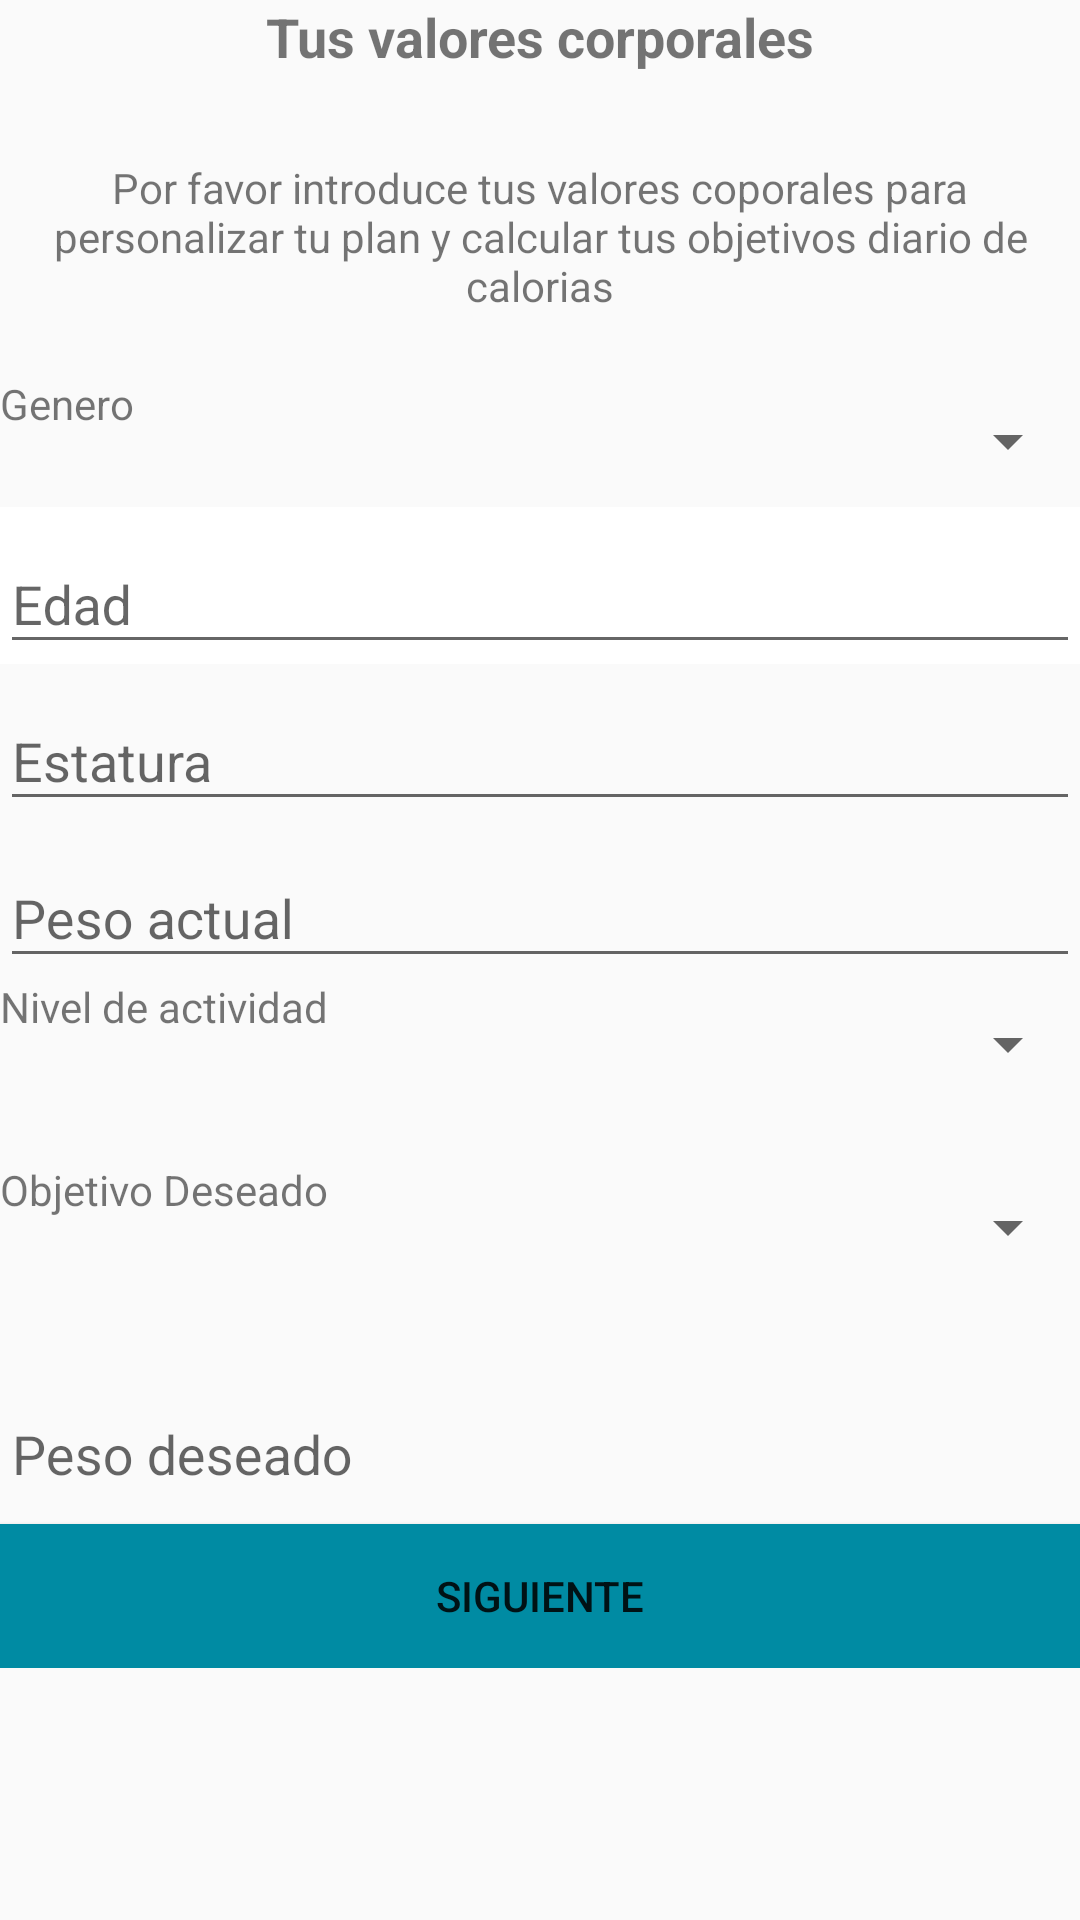

Android layout source for this screen:
<!-- AndroidManifest.xml: application theme AppTheme -->
<!-- res/layout/fragment_datospersonales.xml -->
<?xml version="1.0" encoding="utf-8"?>
<android.support.constraint.ConstraintLayout xmlns:android="http://schemas.android.com/apk/res/android"
    xmlns:app="http://schemas.android.com/apk/res-auto"
    xmlns:tools="http://schemas.android.com/tools"
    android:layout_width="match_parent"
    android:layout_height="match_parent">

    <ScrollView
        android:layout_width="match_parent"
        android:layout_height="match_parent">

        <LinearLayout
            android:layout_width="match_parent"
            android:layout_height="wrap_content"
            android:orientation="vertical">

            <TextView
                android:id="@+id/textView5"
                android:layout_width="match_parent"
                android:layout_height="53dp"
                android:text="@string/titulo"
                android:textAlignment="center"
                android:textSize="18sp"
                android:textStyle="bold" />

            <TextView
                android:layout_width="match_parent"
                android:layout_height="72dp"
                android:text="@string/informacion"
                android:textAlignment="center" />

            <LinearLayout
                android:layout_width="match_parent"
                android:layout_height="match_parent"
                android:orientation="horizontal">

                <TextView
                    android:id="@+id/textView6"
                    android:layout_width="136dp"
                    android:layout_height="44dp"
                    android:layout_weight="1"
                    android:text="Genero" />

                <Spinner
                    android:id="@+id/spnGenero"
                    android:layout_width="match_parent"
                    android:layout_height="44dp"
                    android:layout_weight="1" />
            </LinearLayout>

            <android.support.design.widget.TextInputLayout
                android:id="@+id/textEdad"
                android:layout_width="match_parent"
                android:layout_height="match_parent"
                android:background="#FFFFFF"
                android:ems="10">

                <android.support.design.widget.TextInputEditText

                    android:layout_width="match_parent"
                    android:layout_height="wrap_content"
                    android:hint="@string/edad"
                    android:inputType="number"
                    android:singleLine="true" />

            </android.support.design.widget.TextInputLayout>

            <android.support.design.widget.TextInputLayout
                android:id="@+id/textEstatura"
                android:layout_width="match_parent"
                android:layout_height="match_parent"
                android:ems="10">

                <android.support.design.widget.TextInputEditText
                    android:layout_width="match_parent"
                    android:layout_height="wrap_content"
                    android:hint="@string/estatura"
                    android:inputType="numberDecimal"
                    android:singleLine="true" />
            </android.support.design.widget.TextInputLayout>

            <android.support.design.widget.TextInputLayout
                android:id="@+id/textPesoActual"
                android:layout_width="match_parent"
                android:layout_height="match_parent"
                android:ems="10">

                <android.support.design.widget.TextInputEditText
                    android:layout_width="match_parent"
                    android:layout_height="wrap_content"
                    android:hint="@string/peso_actual"
                    android:inputType="numberDecimal"
                    android:singleLine="true" />
            </android.support.design.widget.TextInputLayout>

            <LinearLayout
                android:layout_width="match_parent"
                android:layout_height="61dp"
                android:orientation="horizontal">

                <TextView
                    android:layout_width="122dp"
                    android:layout_height="44dp"
                    android:text="Nivel de actividad" />

                <Spinner
                    android:id="@+id/spnActividad"
                    android:layout_width="match_parent"
                    android:layout_height="44dp" />

            </LinearLayout>

            <LinearLayout
                android:layout_width="match_parent"
                android:layout_height="51dp"
                android:orientation="horizontal">

                <TextView
                    android:layout_width="122dp"
                    android:layout_height="44dp"
                    android:text="Objetivo Deseado" />

                <Spinner
                    android:id="@+id/spnObjetivo"
                    android:layout_width="match_parent"
                    android:layout_height="44dp" />
            </LinearLayout>

            <android.support.design.widget.TextInputLayout
                android:id="@+id/textPesoDeseado"
                android:layout_width="match_parent"
                android:layout_height="70dp"
                android:ems="10">

                <android.support.design.widget.TextInputEditText
                    android:layout_width="match_parent"
                    android:layout_height="70dp"
                    android:hint="@string/peso_ideal"
                    android:inputType="numberDecimal"
                    android:singleLine="true" />
            </android.support.design.widget.TextInputLayout>

            <Button
                android:id="@+id/btnSiguiente"
                android:layout_width="match_parent"
                android:layout_height="wrap_content"
                android:background="@color/colorAccent"
                android:text="@string/btnSiguiente"
                android:textColor="@color/common_google_signin_btn_text_dark_default" />
        </LinearLayout>
    </ScrollView>


</android.support.constraint.ConstraintLayout>
<!-- resources referenced by this layout -->
<resources>
  <color name="colorAccent">#008ba3</color>
  <string name="btnSiguiente">Siguiente</string>
  <string name="edad">Edad</string>
  <string name="estatura">Estatura</string>
  <string name="informacion">Por favor introduce tus valores coporales para personalizar tu plan y calcular tus objetivos diario de calorias</string>
  <string name="peso_actual">Peso actual</string>
  <string name="peso_ideal">Peso deseado</string>
  <string name="titulo">Tus valores corporales</string>
  <style name="AppTheme" parent="Theme.AppCompat.Light.NoActionBar">
          
          <item name="colorPrimary">@color/colorPrimary</item>
          <item name="colorPrimaryDark">@color/colorPrimaryDark</item>
          <item name="colorAccent">@color/colorAccent</item>
      </style>
  <color name="colorPrimary">#00BCD4</color>
  <color name="colorPrimaryDark">#8190a5</color>
</resources>
